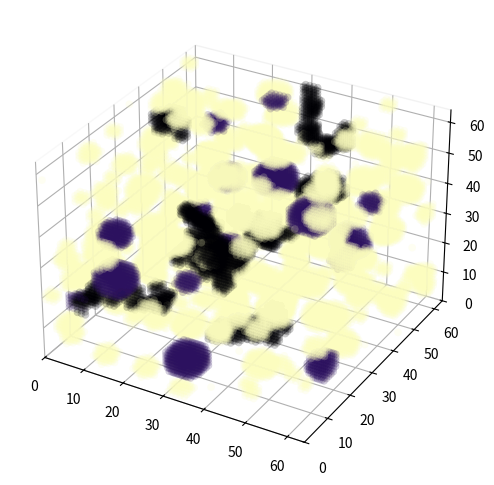

This chart was generated by the following Python code:
"""
Generate a very rough approximation of underground terrain from a minecraft world
to provide a dynamic training environment for the agent which can run faster than real-time.
"""

import numpy as np
import matplotlib.pyplot as plt
import random

# In-game block hardness values detected by geolyzer
block_density = {
    "air": 0.0,
    "coal_ore": 3.0,
    "iron_ore": 3.0,
    "gold_ore": 3.0,
    "diamond_ore": 3.0,
    "redstone_ore": 3.0,
    "lapis_ore": 3.0,
    "emerald_ore": 3.0,

    "stone": 1.5,
    "dirt": 0.5,

    "gravel": 0.6,  

    "bedrock": float('inf')
}

class World:

    def __init__(self, x,y,z):
        self.blocks = [[[ "stone" for _ in range(z)] for _ in range(y)] for _ in range(x)]
        self.x_size = x
        self.y_size = y
        self.z_size = z

        for ore, attempts in [("coal_ore", 10), ("iron_ore", 5), ("gold_ore", 3), ("diamond_ore", 1), ("redstone_ore", 2)]:
            for _ in range(attempts):
                for chunk_x in range((x // 16)):
                    for chunk_z in range((z // 16)):
                        vein_position = (random.randint(0, 15), random.randint(0, y - 1), random.randint(0, 15))
                        vein_size = random.randint(1, 4)
                        create_sphere(self.blocks, vein_size, ore, chunk_x * 16 + vein_position[0], vein_position[1], chunk_z * 16 + vein_position[2])
        
        for chunk_x in range((x // 16)):
            for chunk_z in range((z // 16)):
                vein_position = (random.randint(0, 15), random.randint(0, y - 1), random.randint(0, 15))
                vein_size = random.randint(3, 5)
                create_sphere(self.blocks, vein_size, "dirt", chunk_x * 16 + vein_position[0], vein_position[1], chunk_z * 16 + vein_position[2])

        # Generate some caves (number based on world size)
        for chunk_x in range((x // 16) + (z // 16)):
            carver_position = (random.randint(0, x), random.randint(0, y), random.randint(0, z))
            carver_radius = random.randint(2, 5)
            for i in range(random.randint(15, 50)):
                carver_position = (carver_position[0] + random.randint(-2, 2),
                                carver_position[1] + random.randint(-2, 2),
                                carver_position[2] + random.randint(-2, 2))
                
                carver_radius += random.randint(-1, 1)
                carver_radius = min(5, max(2, carver_radius))
                
                create_sphere(self.blocks, 2, "air", *carver_position)

    def noisy_data_around(self, radius, x, y, z) -> list[list[list[float]]]:
        """Emulate in-game Geolyzer readings for a section of the world. Noise increases with distance from the robot's position"""
        world_slice = []
        for i in range(x - radius, x + radius + 1):
            world_slice.append([])
            for j in range(y - radius, y + radius + 1):
                world_slice[-1].append([])
                for k in range(z - radius, z + radius + 1):
                    x, y, z = i + radius, j + radius, k + radius
                    distance = ((x - radius) ** 2 + (y - radius) ** 2 + (z - radius) ** 2) ** 0.5
                    if 0 <= x < self.x_size and 0 <= y < self.y_size and 0 <= z < self.z_size:
                        noise = (distance / 33) * 2
                        density = block_density[self.blocks[x][y][z]]
                        world_slice[-1][-1].append(density + noise)
                    else:
                        world_slice[-1][-1].append(block_density["bedrock"])
        return world_slice
    
    def sample_block(self, x, y, z):
        """String name of a block at a given position"""
        if 0 <= x < self.x_size and 0 <= y < self.y_size and 0 <= z < self.z_size:
            return self.blocks[x][y][z]
        return "bedrock"
    
    def sample_density(self, x, y, z):
        """Get the (not noisy) block hardness from a given position"""
        return block_density.get(self.sample_block(x, y, z), float('inf'))
    

def create_sphere(world, radius, block, center_x, center_y, center_z):
    x, y, z = len(world), len(world[0]), len(world[0][0])

    for i in range(-radius, radius + 1):
        for j in range(-radius, radius + 1):
            for k in range(-radius, radius + 1):
                if (i**2 + j**2 + k**2) < radius**2:
                    block_x = center_x + i
                    block_y = center_y + j
                    block_z = center_z + k
                    if 0 <= block_x < x and 0 <= block_y < y and 0 <= block_z < z:
                        world[block_x][block_y][block_z] = block


def render_density(world: World):
    """Render a generated world for visual debugging"""
    data = np.zeros((world.x_size, world.y_size, world.z_size))
    for i in range(world.x_size):
        for j in range(world.y_size):
            for k in range(world.z_size):
                data[i][j][k] = block_density.get(world.blocks[i][j][k], 0.0)

    fig = plt.figure(figsize=(6, 6))
    ax = fig.add_subplot(projection="3d")
    ax.xaxis.pane.fill = False
    ax.yaxis.pane.fill = False
    ax.zaxis.pane.fill = False
    # Make regular stone invisible in render, to allow caves and ores to be seen
    mask = abs(data - 1.5) > 0.1
    x, y, z = np.indices(data.shape)

    ax.scatter(x, z, y, c=data, s=30.0 * mask, edgecolor="face", alpha=0.2, marker="o", cmap="magma", linewidth=0)
    max_axis = max(world.x_size, world.y_size, world.z_size)
    ax.set_xlim(0, max_axis)
    ax.set_ylim(0, max_axis)
    ax.set_zlim(0, max_axis)
    plt.show()


if __name__ == "__main__":
    world = World(64, 64, 64)
    render_density(world)
